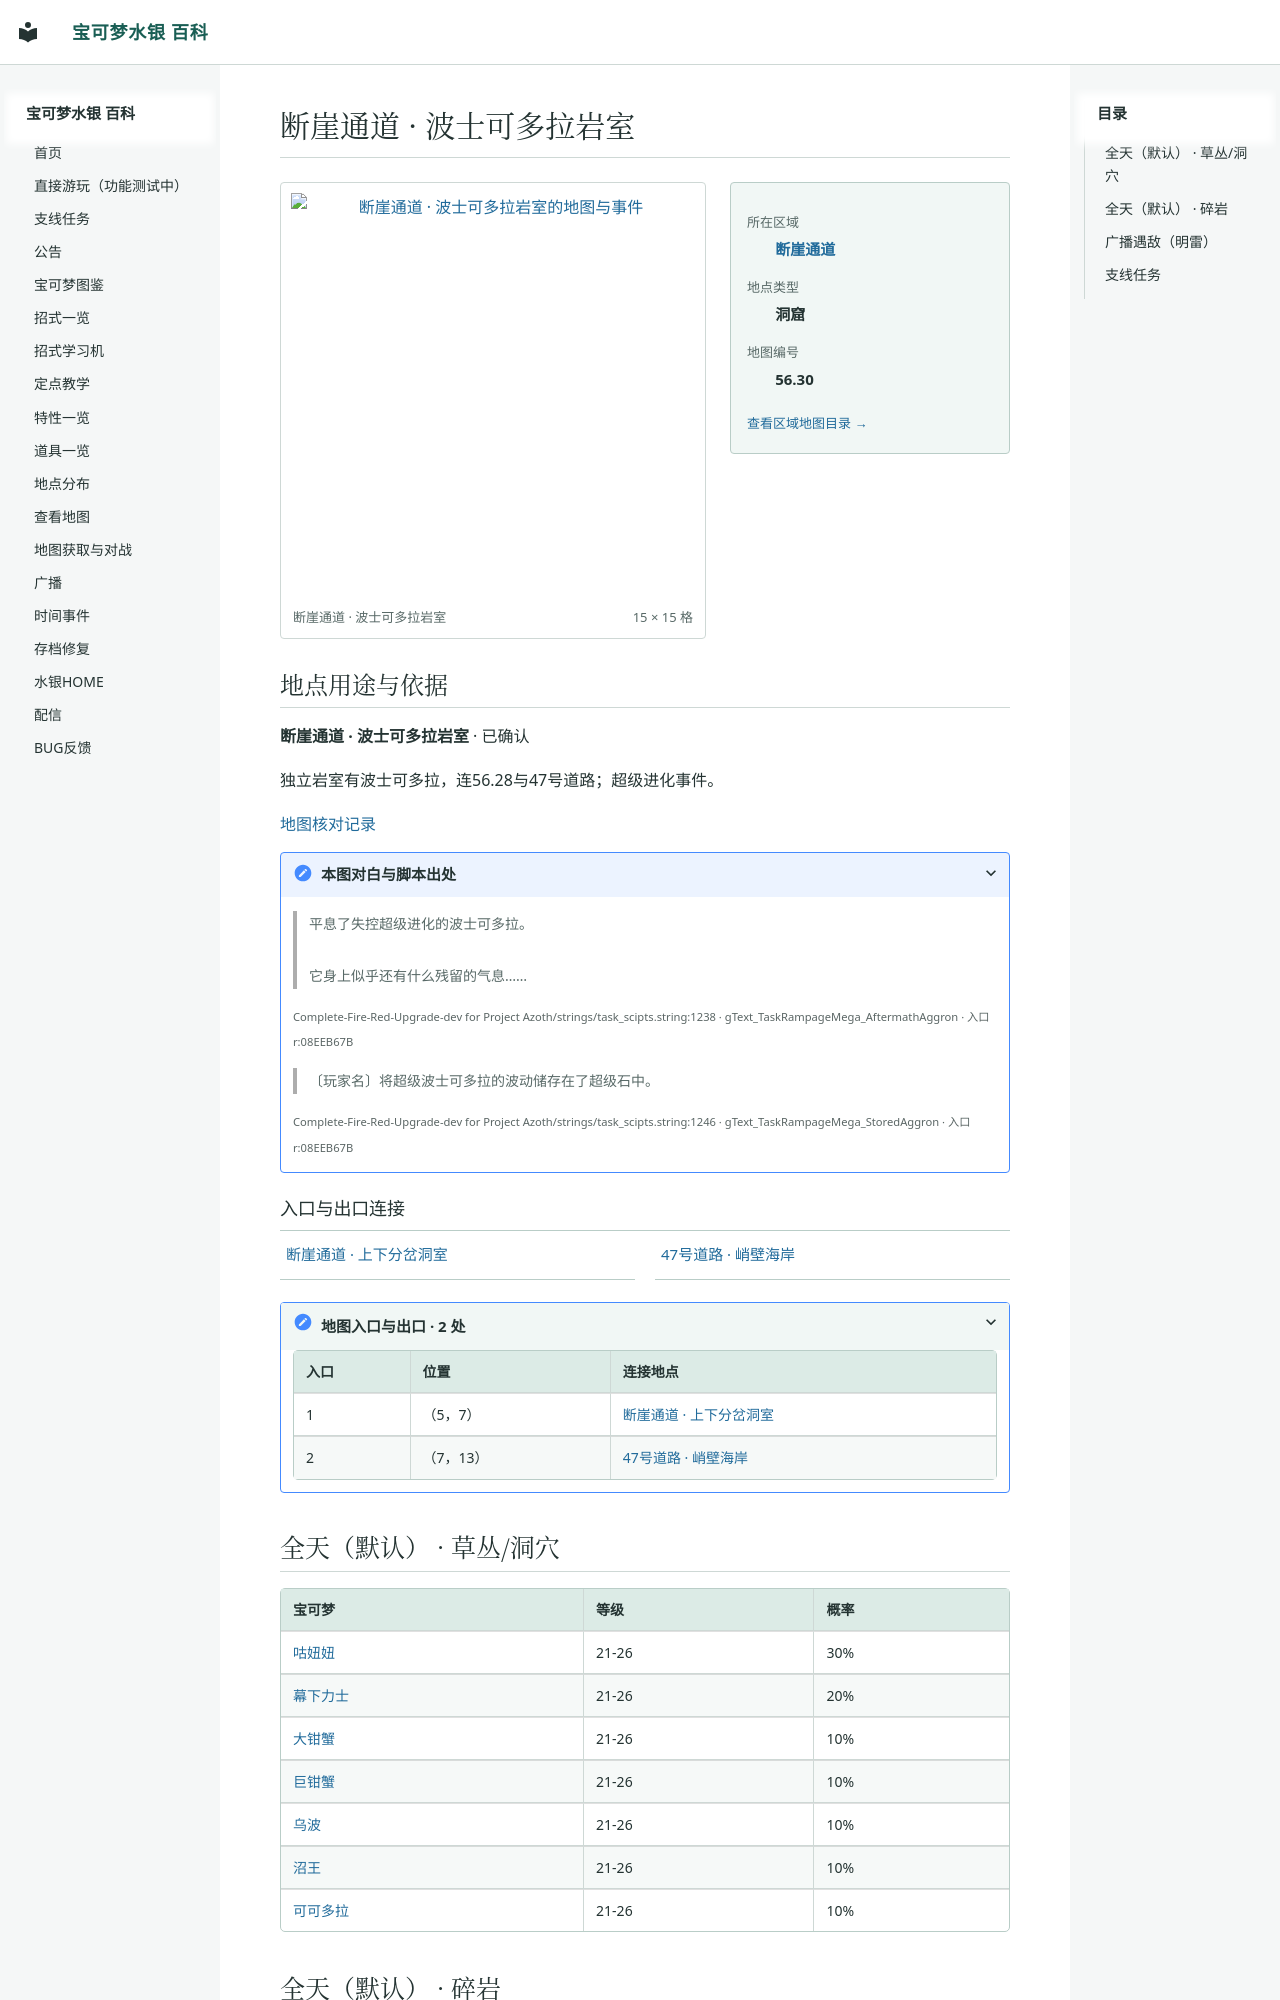

repository: Sum-Light/azoth-wiki · page: locations/map_56_30/index.html · generator: mkdocs

# 断崖通道 · 波士可多拉岩室

<!-- location-atlas:start -->

<div class="loc-profile" data-location-map="56.30">
<div class="loc-profile-layout">
<div class="loc-main-map">
<a class="loc-image-link" href="../../sidequests/maps/map_56_30.png" target="_blank" rel="noopener">
<img src="../../sidequests/maps/map_56_30.png" alt="断崖通道 · 波士可多拉岩室的地图与事件" loading="lazy" width="240" height="240"></a>
<div class="loc-map-caption"><span>断崖通道 · 波士可多拉岩室</span><span>15 × 15 格</span></div>
</div>
<aside class="loc-facts">
<dl><dt>所在区域</dt><dd><a href="../atlas/?sec=198">断崖通道</a></dd><dt>地点类型</dt><dd>洞窟</dd><dt>地图编号</dt><dd>56.30</dd></dl>
<a class="loc-atlas-return" href="../atlas/?sec=198">查看区域地图目录 &rarr;</a>
</aside>
</div>
<section class="loc-identity" aria-labelledby="map-identity">
<h2 id="map-identity">地点用途与依据</h2>
<p><strong>断崖通道 · 波士可多拉岩室</strong> · 已确认</p>
<p>独立岩室有波士可多拉，连56.28与47号道路；超级进化事件。</p>
<a href="../map_review/">地图核对记录</a>
<details><summary>本图对白与脚本出处</summary>
<blockquote><p>平息了失控超级进化的波士可多拉。<br><br>它身上似乎还有什么残留的气息……</p></blockquote>
<p><small>Complete-Fire-Red-Upgrade-dev for Project Azoth/strings/task_scipts.string:1238 · gText_TaskRampageMega_AftermathAggron · 入口 r:08EEB67B</small></p>
<blockquote><p>〔玩家名〕将超级波士可多拉的波动储存在了超级石中。</p></blockquote>
<p><small>Complete-Fire-Red-Upgrade-dev for Project Azoth/strings/task_scipts.string:1246 · gText_TaskRampageMega_StoredAggron · 入口 r:08EEB67B</small></p>
</details>
</section>
<h3>入口与出口连接</h3>
<nav class="loc-neighbors" aria-label="出入口连接地点">
<div><a href="../map_56_28/">断崖通道 · 上下分岔洞室</a></div>
<div><a href="../map_56_25/">47号道路 · 峭壁海岸</a></div>
</nav>
<details class="loc-entrances"><summary>地图入口与出口 · 2 处</summary>
<div class="loc-table-scroll"><table><thead><tr><th>入口</th><th>位置</th><th>连接地点</th></tr></thead><tbody>
<tr><td>1</td><td>（5，7）</td><td><a href="../map_56_28/">断崖通道 · 上下分岔洞室</a></td></tr>
<tr><td>2</td><td>（7，13）</td><td><a href="../map_56_25/">47号道路 · 峭壁海岸</a></td></tr>
</tbody></table></div></details>
</div>

<!-- location-atlas:end -->
